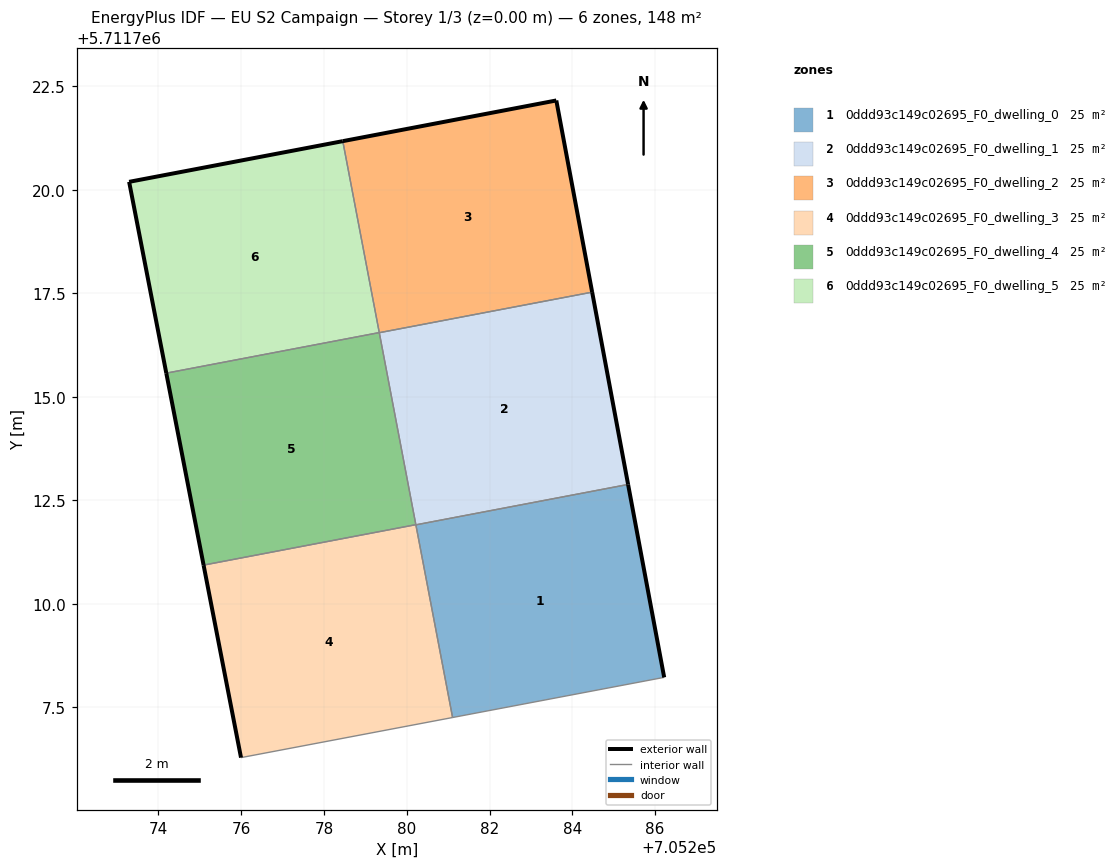
=== STOREY PLAN SPEC (per zone: floor XY polygon, exterior-wall plan segments, windows/doors) ===
zone 1: 0ddd93c149c02695_F0_dwelling_0  (24.7 m²)
  floor: (705286.22, 5711708.22) (705285.35, 5711712.88) (705280.22, 5711711.91) (705281.11, 5711707.25)
  exterior wall: (705285.35, 5711712.88) – (705286.22, 5711708.22)  [4.7 m]
  interior walls: 3
zone 2: 0ddd93c149c02695_F0_dwelling_1  (24.7 m²)
  floor: (705285.35, 5711712.88) (705284.48, 5711717.53) (705279.34, 5711716.55) (705280.22, 5711711.91)
  exterior wall: (705284.48, 5711717.53) – (705285.35, 5711712.88)  [4.7 m]
  interior walls: 3
zone 3: 0ddd93c149c02695_F0_dwelling_2  (24.7 m²)
  floor: (705284.48, 5711717.53) (705283.61, 5711722.16) (705278.45, 5711721.18) (705279.34, 5711716.55)
  exterior wall: (705278.45, 5711721.18) – (705283.61, 5711722.16)  [5.3 m]
  exterior wall: (705283.61, 5711722.16) – (705284.48, 5711717.53)  [4.7 m]
  interior walls: 2
zone 4: 0ddd93c149c02695_F0_dwelling_3  (24.7 m²)
  floor: (705281.11, 5711707.25) (705280.22, 5711711.91) (705275.09, 5711710.93) (705275.99, 5711706.28)
  exterior wall: (705275.99, 5711706.28) – (705275.09, 5711710.93)  [4.7 m]
  interior walls: 3
zone 5: 0ddd93c149c02695_F0_dwelling_4  (24.7 m²)
  floor: (705280.22, 5711711.91) (705279.33, 5711716.55) (705274.19, 5711715.57) (705275.09, 5711710.93)
  exterior wall: (705275.09, 5711710.93) – (705274.19, 5711715.57)  [4.7 m]
  interior walls: 3
zone 6: 0ddd93c149c02695_F0_dwelling_5  (24.7 m²)
  floor: (705279.33, 5711716.55) (705278.45, 5711721.18) (705273.29, 5711720.19) (705274.19, 5711715.57)
  exterior wall: (705273.29, 5711720.19) – (705278.45, 5711721.18)  [5.3 m]
  exterior wall: (705274.19, 5711715.57) – (705273.29, 5711720.19)  [4.7 m]
  interior walls: 2

=== DERIVED (storey summary) ===
Building: EU S2 Campaign
Storey: 1 of 3  (floor level z = 0.00 m)
Storey gross floor area: 148.2 m²
Zones on this storey: 6
  - 0ddd93c149c02695_F0_dwelling_0: floor 24.7 m²; exterior wall 4.7 m (14.2 m²); WWR 0.0%
  - 0ddd93c149c02695_F0_dwelling_1: floor 24.7 m²; exterior wall 4.7 m (14.2 m²); WWR 0.0%
  - 0ddd93c149c02695_F0_dwelling_2: floor 24.7 m²; exterior wall 10.0 m (29.9 m²); WWR 0.0%
  - 0ddd93c149c02695_F0_dwelling_3: floor 24.7 m²; exterior wall 4.7 m (14.2 m²); WWR 0.0%
  - 0ddd93c149c02695_F0_dwelling_4: floor 24.7 m²; exterior wall 4.7 m (14.2 m²); WWR 0.0%
  - 0ddd93c149c02695_F0_dwelling_5: floor 24.7 m²; exterior wall 10.0 m (29.9 m²); WWR 0.0%
Zone adjacency (shared interzone walls):
  - 0ddd93c149c02695_F0_dwelling_0 ↔ 0ddd93c149c02695_F0_dwelling_1
  - 0ddd93c149c02695_F0_dwelling_0 ↔ 0ddd93c149c02695_F0_dwelling_3
  - 0ddd93c149c02695_F0_dwelling_1 ↔ 0ddd93c149c02695_F0_dwelling_2
  - 0ddd93c149c02695_F0_dwelling_1 ↔ 0ddd93c149c02695_F0_dwelling_4
  - 0ddd93c149c02695_F0_dwelling_2 ↔ 0ddd93c149c02695_F0_dwelling_5
  - 0ddd93c149c02695_F0_dwelling_3 ↔ 0ddd93c149c02695_F0_dwelling_4
  - 0ddd93c149c02695_F0_dwelling_4 ↔ 0ddd93c149c02695_F0_dwelling_5